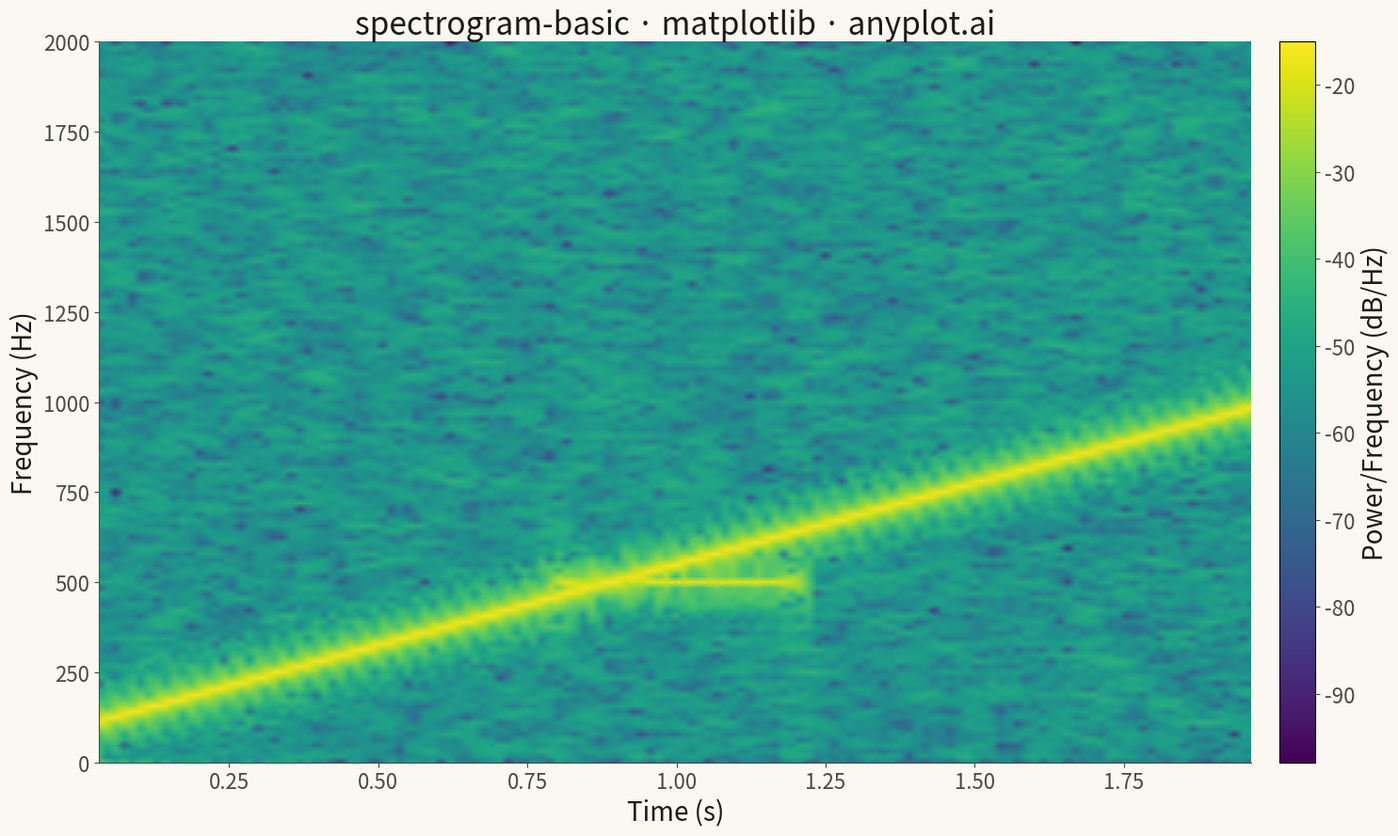

Python code for this plot:
"""anyplot.ai
spectrogram-basic: Spectrogram Time-Frequency Heatmap
Library: matplotlib | Python 3.13
Quality: pending | Created: 2025-12-21
"""

import os

import matplotlib.pyplot as plt
import numpy as np
from scipy import signal


# Theme tokens
THEME = os.getenv("ANYPLOT_THEME", "light")
PAGE_BG = "#FAF8F1" if THEME == "light" else "#1A1A17"
INK = "#1A1A17" if THEME == "light" else "#F0EFE8"
INK_SOFT = "#4A4A44" if THEME == "light" else "#B8B7B0"

# Generate a chirp signal (frequency increases over time)
np.random.seed(42)
sample_rate = 4000  # Hz
duration = 2.0  # seconds
t = np.linspace(0, duration, int(sample_rate * duration))

# Create chirp signal: frequency sweeps from 100 Hz to 1000 Hz
f0 = 100  # Start frequency
f1 = 1000  # End frequency
signal_data = np.sin(2 * np.pi * (f0 * t + (f1 - f0) * t**2 / (2 * duration)))

# Add a second component: a tone burst in the middle
burst_start = int(0.8 * sample_rate)
burst_end = int(1.2 * sample_rate)
burst_freq = 500  # Hz
signal_data[burst_start:burst_end] += 0.7 * np.sin(2 * np.pi * burst_freq * t[burst_start:burst_end])

# Add some noise
signal_data += 0.1 * np.random.randn(len(signal_data))

# Create figure
fig, ax = plt.subplots(figsize=(16, 9), facecolor=PAGE_BG)
ax.set_facecolor(PAGE_BG)

# Compute and plot spectrogram using scipy
freqs, times, Sxx = signal.spectrogram(signal_data, fs=sample_rate, nperseg=256, noverlap=200, scaling="density")

# Convert to dB scale
Sxx_db = 10 * np.log10(Sxx + 1e-10)

# Plot spectrogram
im = ax.pcolormesh(times, freqs, Sxx_db, shading="gouraud", cmap="viridis")

# Add colorbar
cbar = fig.colorbar(im, ax=ax, pad=0.02)
cbar.set_label("Power/Frequency (dB/Hz)", fontsize=20, color=INK)
cbar.ax.tick_params(labelsize=16, colors=INK_SOFT)
plt.setp(cbar.ax.get_yticklabels(), color=INK_SOFT)

# Labels and styling
ax.set_xlabel("Time (s)", fontsize=20, color=INK)
ax.set_ylabel("Frequency (Hz)", fontsize=20, color=INK)
ax.set_title("spectrogram-basic · matplotlib · anyplot.ai", fontsize=24, color=INK)
ax.tick_params(axis="both", labelsize=16, colors=INK_SOFT, labelcolor=INK_SOFT)

# Style spines
for spine in ("top", "right"):
    ax.spines[spine].set_visible(False)
for spine in ("left", "bottom"):
    ax.spines[spine].set_color(INK_SOFT)

plt.tight_layout()
plt.savefig(f"plot-{THEME}.png", dpi=300, bbox_inches="tight", facecolor=PAGE_BG)
